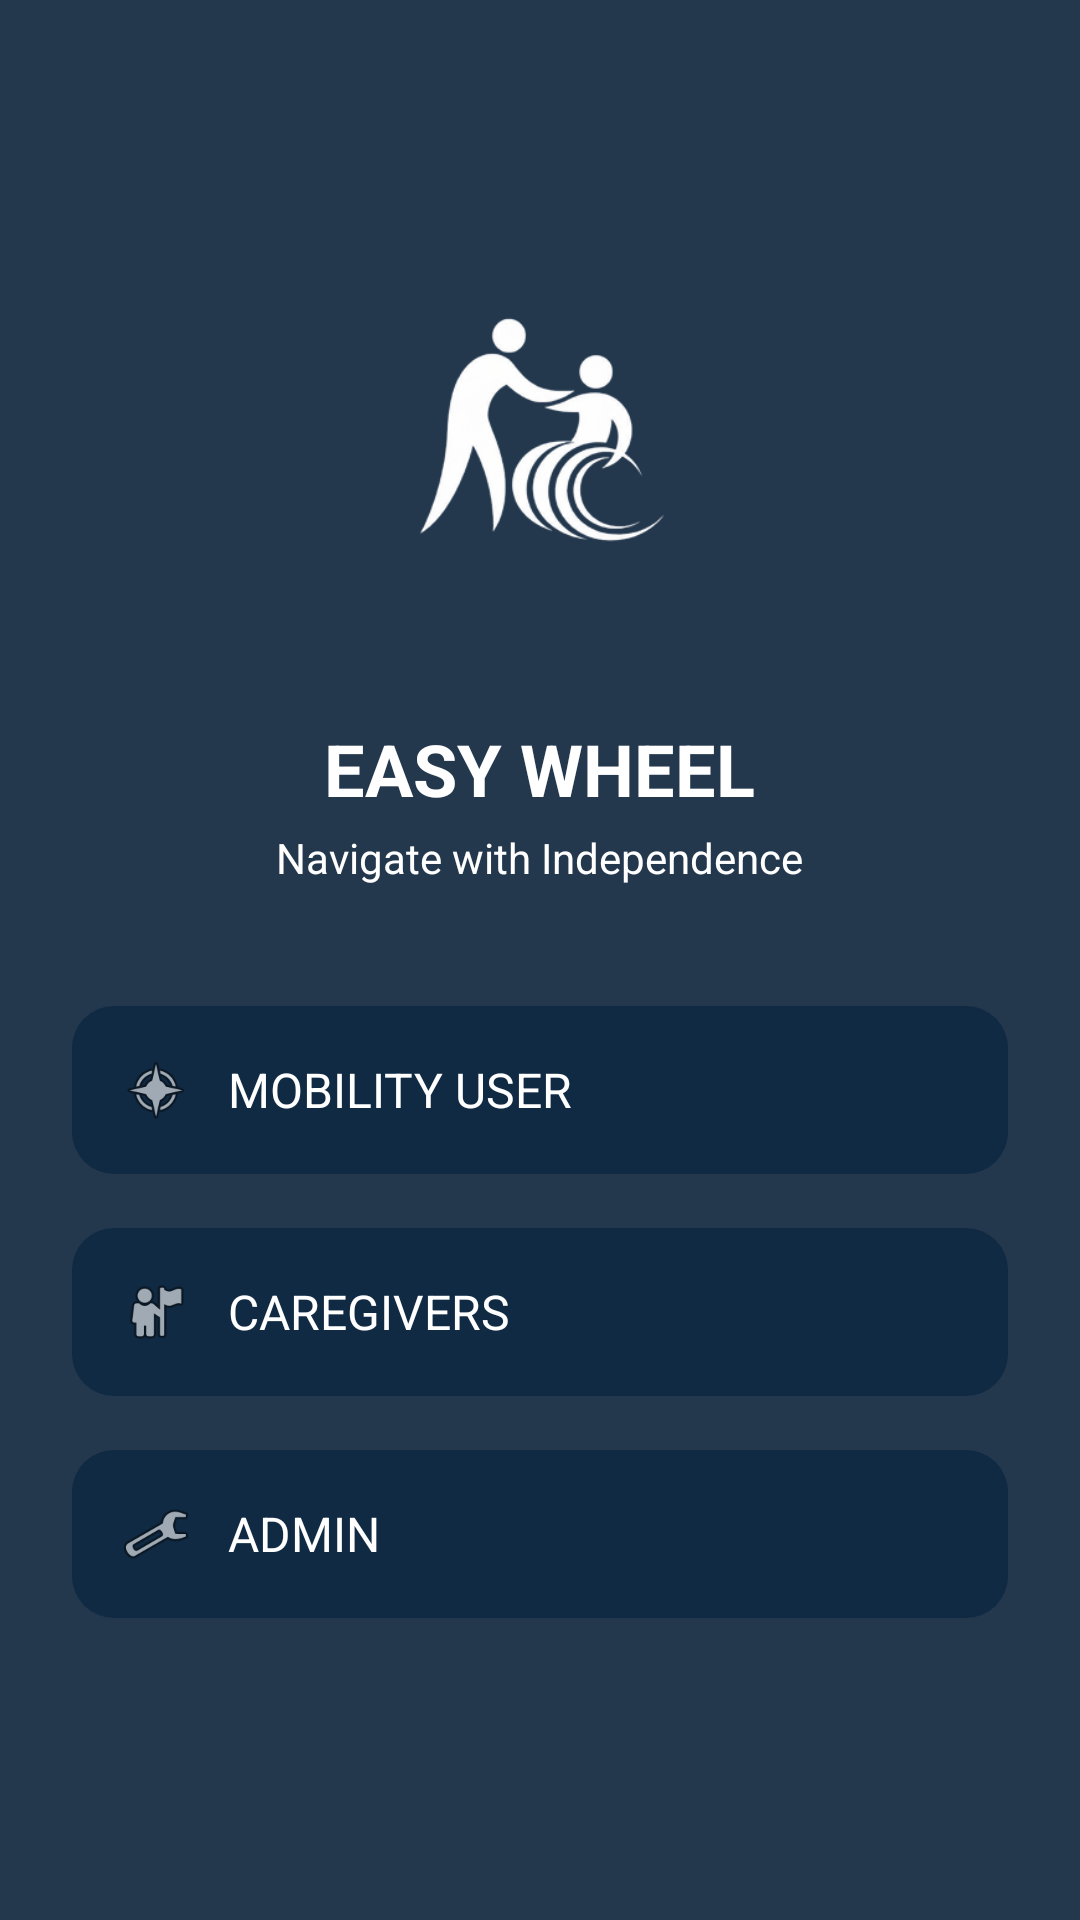

Reconstruct the res/layout file that produces this screen, plus the resources it refers to.
<!-- AndroidManifest.xml: application theme Theme.EasyWheel -->
<!-- res/layout/activity_role_select.xml -->
<?xml version="1.0" encoding="utf-8"?>
<ScrollView xmlns:android="http://schemas.android.com/apk/res/android"
    android:layout_width="match_parent"
    android:layout_height="match_parent"
    android:background="@color/easywheel_primary">

    <LinearLayout
        android:layout_width="match_parent"
        android:layout_height="wrap_content"
        android:orientation="vertical"
        android:gravity="center_horizontal"
        android:padding="24dp">

        
        <ImageView
            android:id="@+id/logoImage"
            android:layout_width="160dp"
            android:layout_height="160dp"
            android:src="@drawable/logo"
            android:contentDescription="logo"
            android:layout_marginTop="40dp"/>

        
        <TextView
            android:id="@+id/titleText"
            android:layout_width="wrap_content"
            android:layout_height="wrap_content"
            android:text="@string/easywheel_title"
            android:textColor="@color/white"
            android:textSize="24sp"
            android:textStyle="bold"
            android:layout_marginTop="16dp"/>

        
        <TextView
            android:id="@+id/subtitleText"
            android:layout_width="wrap_content"
            android:layout_height="wrap_content"
            android:text="@string/easywheel_subtitle"
            android:textColor="@color/white"
            android:textSize="14sp"
            android:layout_marginTop="4dp"/>

        
        <LinearLayout
            android:id="@+id/btnMobility"
            android:layout_width="match_parent"
            android:layout_height="56dp"
            android:background="@drawable/rounded_button_bg"
            android:gravity="center_vertical"
            android:paddingStart="16dp"
            android:paddingEnd="16dp"
            android:layout_marginTop="40dp"
            android:clickable="true"
            android:focusable="true">

            <ImageView
                android:layout_width="24dp"
                android:layout_height="24dp"
                android:src="@android:drawable/ic_menu_compass"/>

            <TextView
                android:layout_width="wrap_content"
                android:layout_height="wrap_content"
                android:text="@string/mobility_user"
                android:textSize="16sp"
                android:textColor="@color/white"
                android:layout_marginStart="12dp"/>
        </LinearLayout>

        
        <LinearLayout
            android:id="@+id/btnCare"
            android:layout_width="match_parent"
            android:layout_height="56dp"
            android:background="@drawable/rounded_button_bg"
            android:gravity="center_vertical"
            android:paddingStart="16dp"
            android:paddingEnd="16dp"
            android:layout_marginTop="18dp"
            android:clickable="true"
            android:focusable="true">

            <ImageView
                android:layout_width="24dp"
                android:layout_height="24dp"
                android:src="@android:drawable/ic_menu_myplaces"/>

            <TextView
                android:layout_width="wrap_content"
                android:layout_height="wrap_content"
                android:text="@string/caregivers"
                android:textSize="16sp"
                android:textColor="@color/white"
                android:layout_marginStart="12dp"/>
        </LinearLayout>

        
        <LinearLayout
            android:id="@+id/btnAdmin"
            android:layout_width="match_parent"
            android:layout_height="56dp"
            android:background="@drawable/rounded_button_bg"
            android:gravity="center_vertical"
            android:paddingStart="16dp"
            android:paddingEnd="16dp"
            android:layout_marginTop="18dp"
            android:clickable="true"
            android:focusable="true">

            <ImageView
                android:layout_width="24dp"
                android:layout_height="24dp"
                android:src="@android:drawable/ic_menu_manage"/>

            <TextView
                android:layout_width="wrap_content"
                android:layout_height="wrap_content"
                android:text="@string/admin"
                android:textSize="16sp"
                android:textColor="@color/white"
                android:layout_marginStart="12dp"/>
        </LinearLayout>

    </LinearLayout>

</ScrollView>
<!-- resources referenced by this layout -->
<resources>
  <color name="easywheel_primary">#23374D</color>
  <color name="white">#FFFFFF</color>
  <!-- drawable logo: png bitmap (drawable, 20461 bytes) -->
  <!-- drawable rounded_button_bg (drawable) -->
  <?xml version="1.0" encoding="utf-8"?>
  <shape xmlns:android="http://schemas.android.com/apk/res/android">
      <solid android:color="@color/easywheel_button"/>
      <corners android:radius="14dp"/>
      <padding
          android:left="16dp"
          android:top="12dp"
          android:right="16dp"
          android:bottom="12dp"/>
  </shape>
  <string name="admin">ADMIN</string>
  <string name="caregivers">CAREGIVERS</string>
  <string name="easywheel_subtitle">Navigate with Independence</string>
  <string name="easywheel_title">EASY WHEEL</string>
  <string name="mobility_user">MOBILITY USER</string>
  <style name="Theme.EasyWheel" parent="Base.Theme.EasyWheel" />
  <color name="easywheel_button">#102A43</color>
  <style name="Base.Theme.EasyWheel" parent="Theme.Material3.DayNight.NoActionBar">
          
          
      </style>
</resources>
